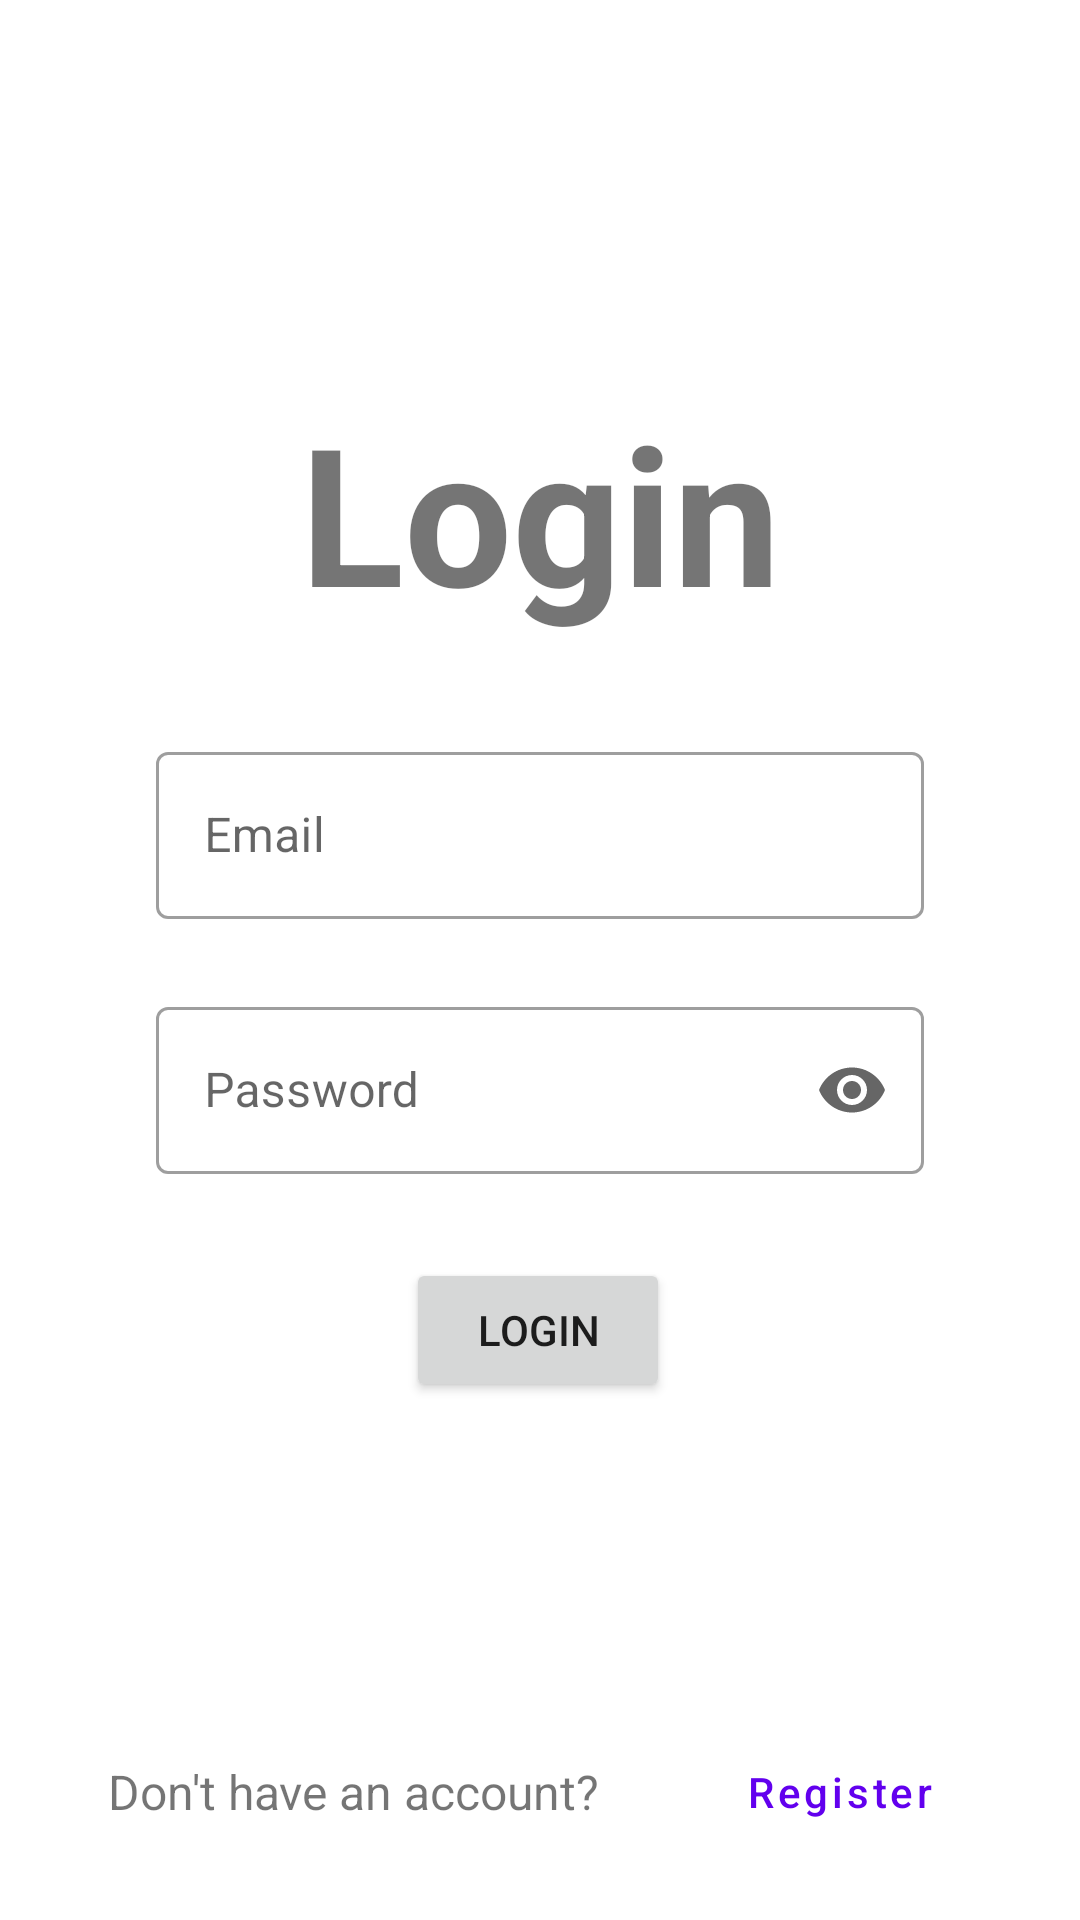

Reconstruct the res/layout file that produces this screen, plus the resources it refers to.
<!-- AndroidManifest.xml: application theme Theme.AND_HabitTracker -->
<!-- res/layout/activity_login.xml -->
<?xml version="1.0" encoding="utf-8"?>
<androidx.constraintlayout.widget.ConstraintLayout xmlns:android="http://schemas.android.com/apk/res/android"
    xmlns:app="http://schemas.android.com/apk/res-auto"
    xmlns:tools="http://schemas.android.com/tools"
    android:layout_width="match_parent"
    android:layout_height="match_parent"
    tools:context=".LoginActivity">

    <TextView
        android:id="@+id/textView2"
        android:layout_width="wrap_content"
        android:layout_height="wrap_content"
        android:text="Login"
        android:textSize="64sp"
        android:textStyle="bold"
        app:layout_constraintEnd_toEndOf="parent"
        app:layout_constraintStart_toStartOf="parent"
        app:layout_constraintTop_toTopOf="@+id/guideline4" />


    <com.google.android.material.textfield.TextInputLayout
        android:id="@+id/textInputLayout"
        style="@style/Widget.MaterialComponents.TextInputLayout.OutlinedBox"
        android:layout_width="256dp"
        android:layout_height="wrap_content"
        android:layout_marginTop="32dp"
        app:layout_constraintEnd_toEndOf="parent"

        app:layout_constraintStart_toStartOf="parent"
        app:layout_constraintTop_toBottomOf="@+id/textView2"
        app:startIconDrawable="@drawable/ic_baseline_email_24">

        <com.google.android.material.textfield.TextInputEditText
            android:id="@+id/loginEmailInput"
            android:layout_width="match_parent"
            android:layout_height="wrap_content"
            android:hint="Email"
            android:inputType="textEmailAddress"
            android:maxLines="1" />
    </com.google.android.material.textfield.TextInputLayout>

    <com.google.android.material.textfield.TextInputLayout
        android:id="@+id/textInputLayout2"
        style="@style/Widget.MaterialComponents.TextInputLayout.OutlinedBox"
        android:layout_width="256dp"
        android:layout_height="wrap_content"
        android:layout_marginTop="24dp"
        app:endIconMode="password_toggle"

        app:layout_constraintStart_toStartOf="@+id/textInputLayout"
        app:layout_constraintTop_toBottomOf="@+id/textInputLayout"
        app:startIconDrawable="@drawable/ic_baseline_vpn_key_24">

        <com.google.android.material.textfield.TextInputEditText
            android:id="@+id/loginPasswordInput"
            android:layout_width="match_parent"
            android:layout_height="wrap_content"
            android:hint="Password"
            android:inputType="textPassword"
            android:maxLines="1" />
    </com.google.android.material.textfield.TextInputLayout>

    <Button
        android:id="@+id/loginRegisterLink"
        style="@style/Widget.MaterialComponents.Button.TextButton"
        android:layout_width="wrap_content"
        android:layout_height="wrap_content"
        android:text="Register"
        android:textAllCaps="false"
        app:layout_constraintBottom_toBottomOf="@+id/textView4"
        app:layout_constraintEnd_toEndOf="parent"
        app:layout_constraintStart_toEndOf="@+id/textView4"
        app:layout_constraintTop_toTopOf="@+id/textView4" />

    <TextView
        android:id="@+id/textView4"
        android:layout_width="wrap_content"
        android:layout_height="wrap_content"
        android:layout_marginBottom="32dp"
        android:text="Don't have an account?"
        android:textSize="16sp"
        app:layout_constraintBottom_toBottomOf="parent"
        app:layout_constraintEnd_toStartOf="@+id/loginRegisterLink"
        app:layout_constraintStart_toStartOf="parent" />

    <Button
        android:id="@+id/loginButton"
        android:layout_width="wrap_content"
        android:layout_height="wrap_content"
        android:layout_marginTop="28dp"
        android:text="Login"
        app:layout_constraintEnd_toEndOf="parent"
        app:layout_constraintHorizontal_bias="0.498"
        app:layout_constraintStart_toStartOf="parent"
        app:layout_constraintTop_toBottomOf="@+id/textInputLayout2" />

    <androidx.constraintlayout.widget.Guideline
        android:id="@+id/guideline4"
        android:layout_width="wrap_content"
        android:layout_height="wrap_content"
        android:orientation="horizontal"
        app:layout_constraintGuide_begin="128dp" />

</androidx.constraintlayout.widget.ConstraintLayout>
<!-- resources referenced by this layout -->
<resources>
  <style name="Theme.AND_HabitTracker" parent="Theme.MaterialComponents.DayNight.NoActionBar">
          
          <item name="colorPrimary">@color/purple_500</item>
          <item name="colorPrimaryVariant">@color/purple_700</item>
          <item name="colorOnPrimary">@color/white</item>
          
          <item name="colorSecondary">@color/teal_200</item>
          <item name="colorSecondaryVariant">@color/teal_700</item>
          <item name="colorOnSecondary">@color/black</item>
          
          <item name="android:statusBarColor" tools:targetApi="l">?attr/colorPrimaryVariant</item>
          
      </style>
  <!-- not gathered from this repository: default colours our renderer supplied (Android Studio template values) -->
  <color name="purple_500">#FF6200EE</color>
  <color name="purple_700">#FF3700B3</color>
  <color name="teal_200">#FF03DAC5</color>
  <color name="teal_700">#FF018786</color>
  <color name="black">#FF000000</color>
  <color name="white">#FFFFFFFF</color>
</resources>
